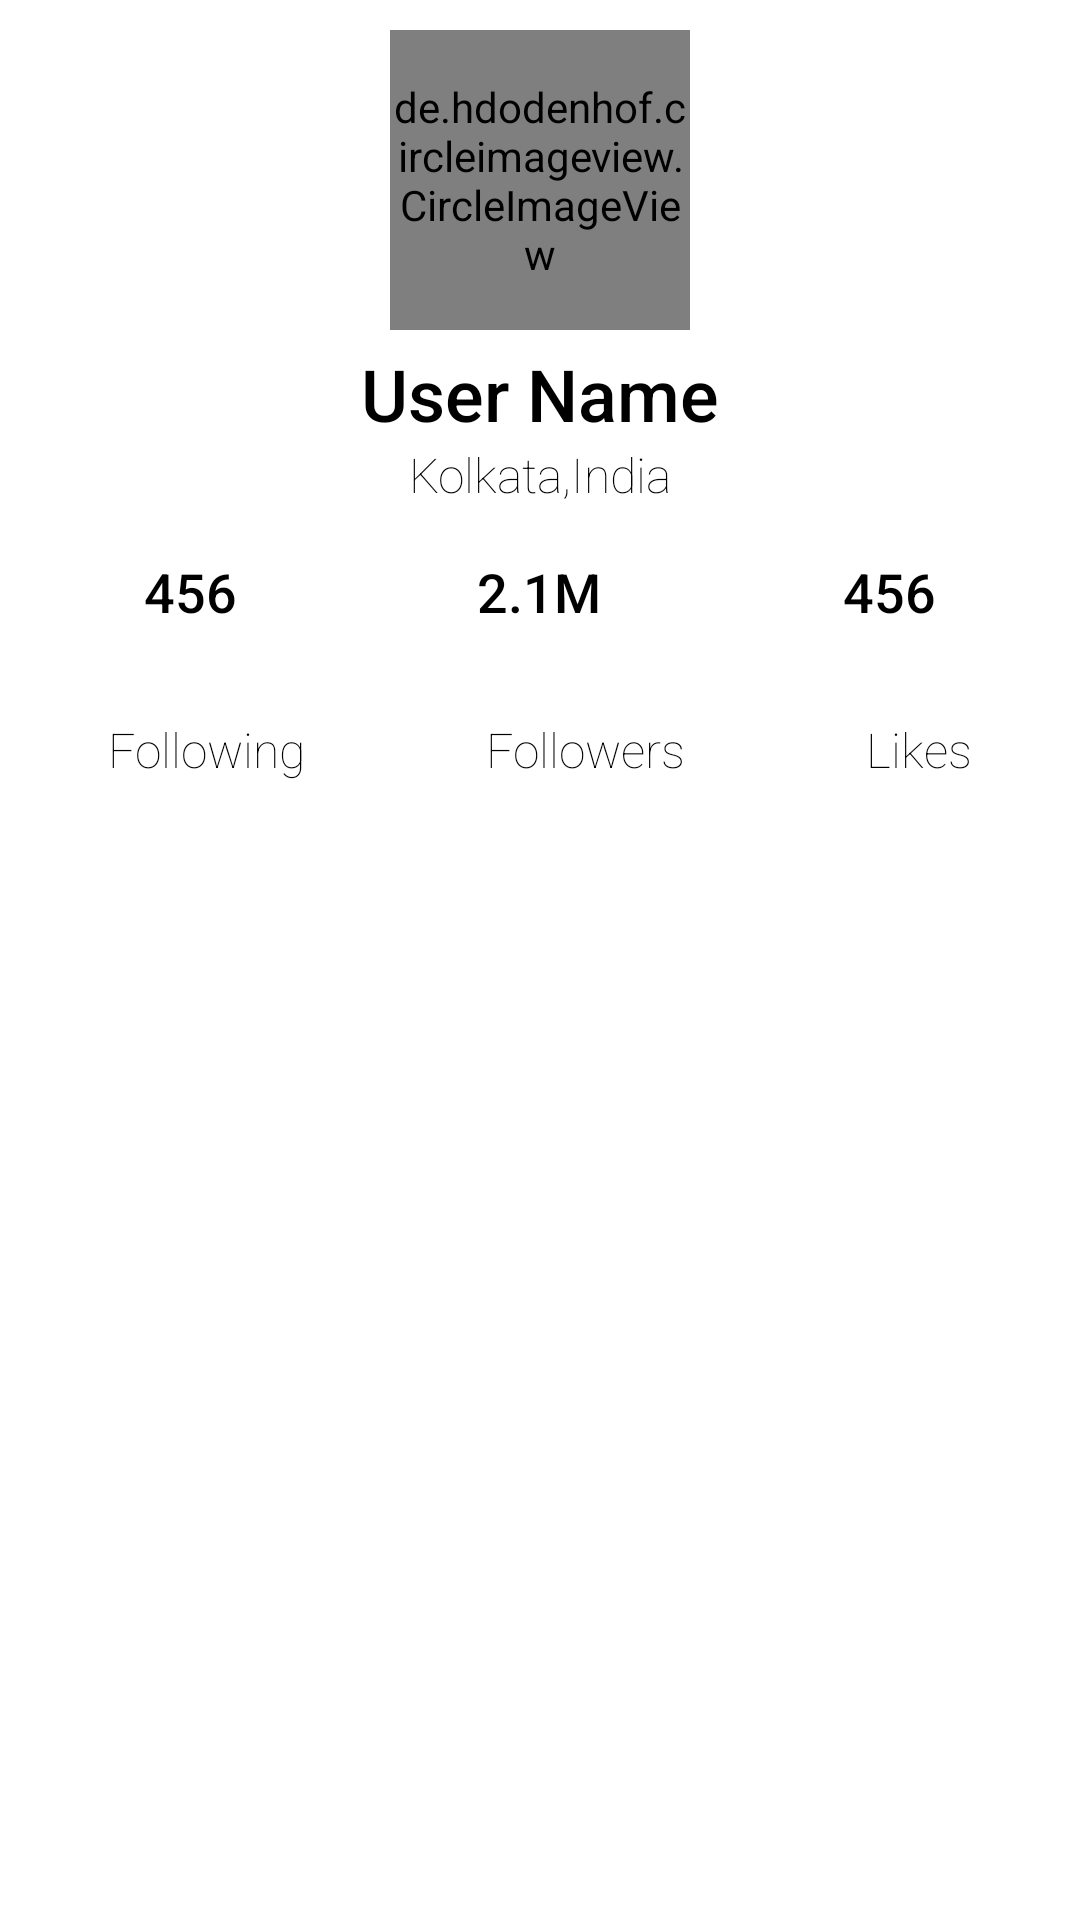

The Android layout XML behind this screen, and the referenced resources:
<!-- AndroidManifest.xml: application theme Theme.Bezzy -->
<!-- res/layout/fragment_profile.xml -->
<?xml version="1.0" encoding="utf-8"?>
<RelativeLayout xmlns:android="http://schemas.android.com/apk/res/android"
    android:layout_width="match_parent"
    android:layout_height="match_parent"
    xmlns:app="http://schemas.android.com/apk/res-auto">
    <LinearLayout
        android:id="@+id/user_image"
        android:layout_margin="5dp"
        android:layout_width="match_parent"
        android:layout_height="wrap_content"
        android:orientation="vertical">
        <de.hdodenhof.circleimageview.CircleImageView
            android:layout_width="100dp"
            android:layout_height="100dp"
            android:id="@+id/profile_image"
            app:civ_border_width="2dp"
            app:civ_border_color="#FF000000"
            android:layout_gravity="center"
            android:src="@drawable/assess_profile1"
            android:layout_margin="5dp"/>
        <TextView
            android:id="@+id/user_name"
            android:layout_width="match_parent"
            android:layout_height="wrap_content"
            android:text="User Name"
            android:gravity="center"
            android:textSize="24sp"
            android:textColor="#000"
            android:textStyle="normal"
            android:fontFamily="sans-serif-medium"/>
        <TextView
            android:id="@+id/user_location"
            android:layout_width="match_parent"
            android:layout_height="wrap_content"
            android:text="Kolkata,India"
            android:gravity="center"
            android:textSize="16sp"
            android:textColor="#000"
            android:textStyle="normal"
            android:fontFamily="sans-serif-thin"/>

    </LinearLayout>
    <LinearLayout
        android:id="@+id/user_desc"
        android:layout_width="match_parent"
        android:layout_height="50dp"
        android:orientation="horizontal"
        android:layout_below="@id/user_image"
        android:weightSum="3"
        android:layout_margin="3dp"
        android:padding="5dp"


        >
        <TextView
            android:layout_width="wrap_content"
            android:layout_height="wrap_content"
            android:text="456"
            android:padding="3dp"
            android:textSize="18sp"
            android:textAlignment="center"
            android:layout_weight="1"
            android:textStyle="normal"
            android:textColor="#000"
            android:fontFamily="sans-serif-medium"/>
        <TextView
            android:layout_width="wrap_content"
            android:layout_height="wrap_content"
            android:text="2.1M"
            android:padding="3dp"

            android:textSize="18sp"
            android:textAlignment="center"
            android:layout_weight="1"
            android:textStyle="normal"
            android:textColor="#000"
            android:fontFamily="sans-serif-medium"/>
        <TextView
            android:layout_width="wrap_content"
            android:layout_height="wrap_content"
            android:text="456"
            android:padding="3dp"
            android:textSize="18sp"
            android:textAlignment="center"
            android:layout_weight="1"
            android:textStyle="normal"
            android:textColor="#000"
            android:fontFamily="sans-serif-medium"/>


    </LinearLayout>
    <LinearLayout
        android:id="@+id/user_follower"
        android:layout_width="match_parent"
        android:layout_height="35dp"
        android:orientation="horizontal"
        android:layout_below="@id/user_desc"
        android:weightSum="3"
        android:layout_margin="2dp"
        android:padding="4dp"


        >
        <TextView
            android:layout_width="wrap_content"
            android:layout_height="wrap_content"
            android:text="Following"
            android:padding="3dp"
            android:textSize="16sp"
            android:textAlignment="center"
            android:layout_weight="1"
            android:textStyle="normal"
            android:textColor="#000"
            android:fontFamily="sans-serif-thin"
            android:paddingRight="2dp"/>
        <TextView
            android:layout_width="wrap_content"
            android:layout_height="wrap_content"
            android:text="Followers"
            android:padding="3dp"
            android:gravity="center"
            android:textSize="16sp"
            android:textAlignment="center"
            android:layout_weight="1"
            android:textStyle="normal"
            android:textColor="#000"
            android:fontFamily="sans-serif-thin"
            android:paddingRight="2dp"/>
        <TextView
            android:layout_width="wrap_content"
            android:layout_height="wrap_content"
            android:text="Likes"
            android:padding="3dp"
            android:gravity="center"
            android:textSize="16sp"
            android:paddingRight="2dp"
            android:textAlignment="center"
            android:layout_weight="1"
            android:textStyle="normal"
            android:textColor="#000"
            android:fontFamily="sans-serif-thin"/>


    </LinearLayout>
    <RelativeLayout
        android:id="@+id/edit_part"
        android:layout_marginTop="5dp"
        android:layout_width="match_parent"
        android:layout_height="wrap_content"
        android:layout_below="@id/user_follower">
        <Button
            android:id="@+id/edit_btn"
            android:text="Edit Profile"
            android:layout_width="100dp"
            android:layout_height="wrap_content"
            android:background="@drawable/login_button_background"
            android:textAllCaps="false"
            android:layout_marginLeft="100dp"
            android:layout_marginRight="5dp"
            android:textColor="#FFFFFF"
            android:textSize="16sp"
            ></Button>
        <ImageButton
            android:id="@+id/video_btn"
            android:layout_width="70dp"
            android:layout_height="50dp"
            android:src="@drawable/youtube3"
            android:layout_gravity="center"
            android:background="#fff"
            android:layout_toRightOf="@id/edit_btn"
            ></ImageButton>

    </RelativeLayout>
    <RelativeLayout
        android:layout_width="match_parent"
        android:layout_height="wrap_content"
        android:layout_below="@id/edit_part">
        <androidx.recyclerview.widget.RecyclerView
            android:id="@+id/postRecyclerView"
            android:layout_width="match_parent"
            android:layout_height="match_parent">

        </androidx.recyclerview.widget.RecyclerView>

    </RelativeLayout>

</RelativeLayout>
<!-- resources referenced by this layout -->
<resources>
  <style name="Theme.Bezzy" parent="Theme.MaterialComponents.DayNight.DarkActionBar">
          
          <item name="colorPrimary">@color/purple_500</item>
          <item name="colorPrimaryVariant">@color/purple_700</item>
          <item name="colorOnPrimary">@color/white</item>
          
          <item name="colorSecondary">@color/teal_200</item>
          <item name="colorSecondaryVariant">@color/teal_700</item>
          <item name="colorOnSecondary">@color/black</item>
          
          <item name="android:statusBarColor" tools:targetApi="l">?attr/colorPrimaryVariant</item>
          
      </style>
  <!-- not gathered from this repository: default colours our renderer supplied (Android Studio template values) -->
  <color name="purple_500">#FF6200EE</color>
  <color name="purple_700">#FF3700B3</color>
  <color name="teal_200">#FF03DAC5</color>
  <color name="teal_700">#FF018786</color>
  <color name="black">#FF000000</color>
  <color name="white">#FFFFFFFF</color>
</resources>
